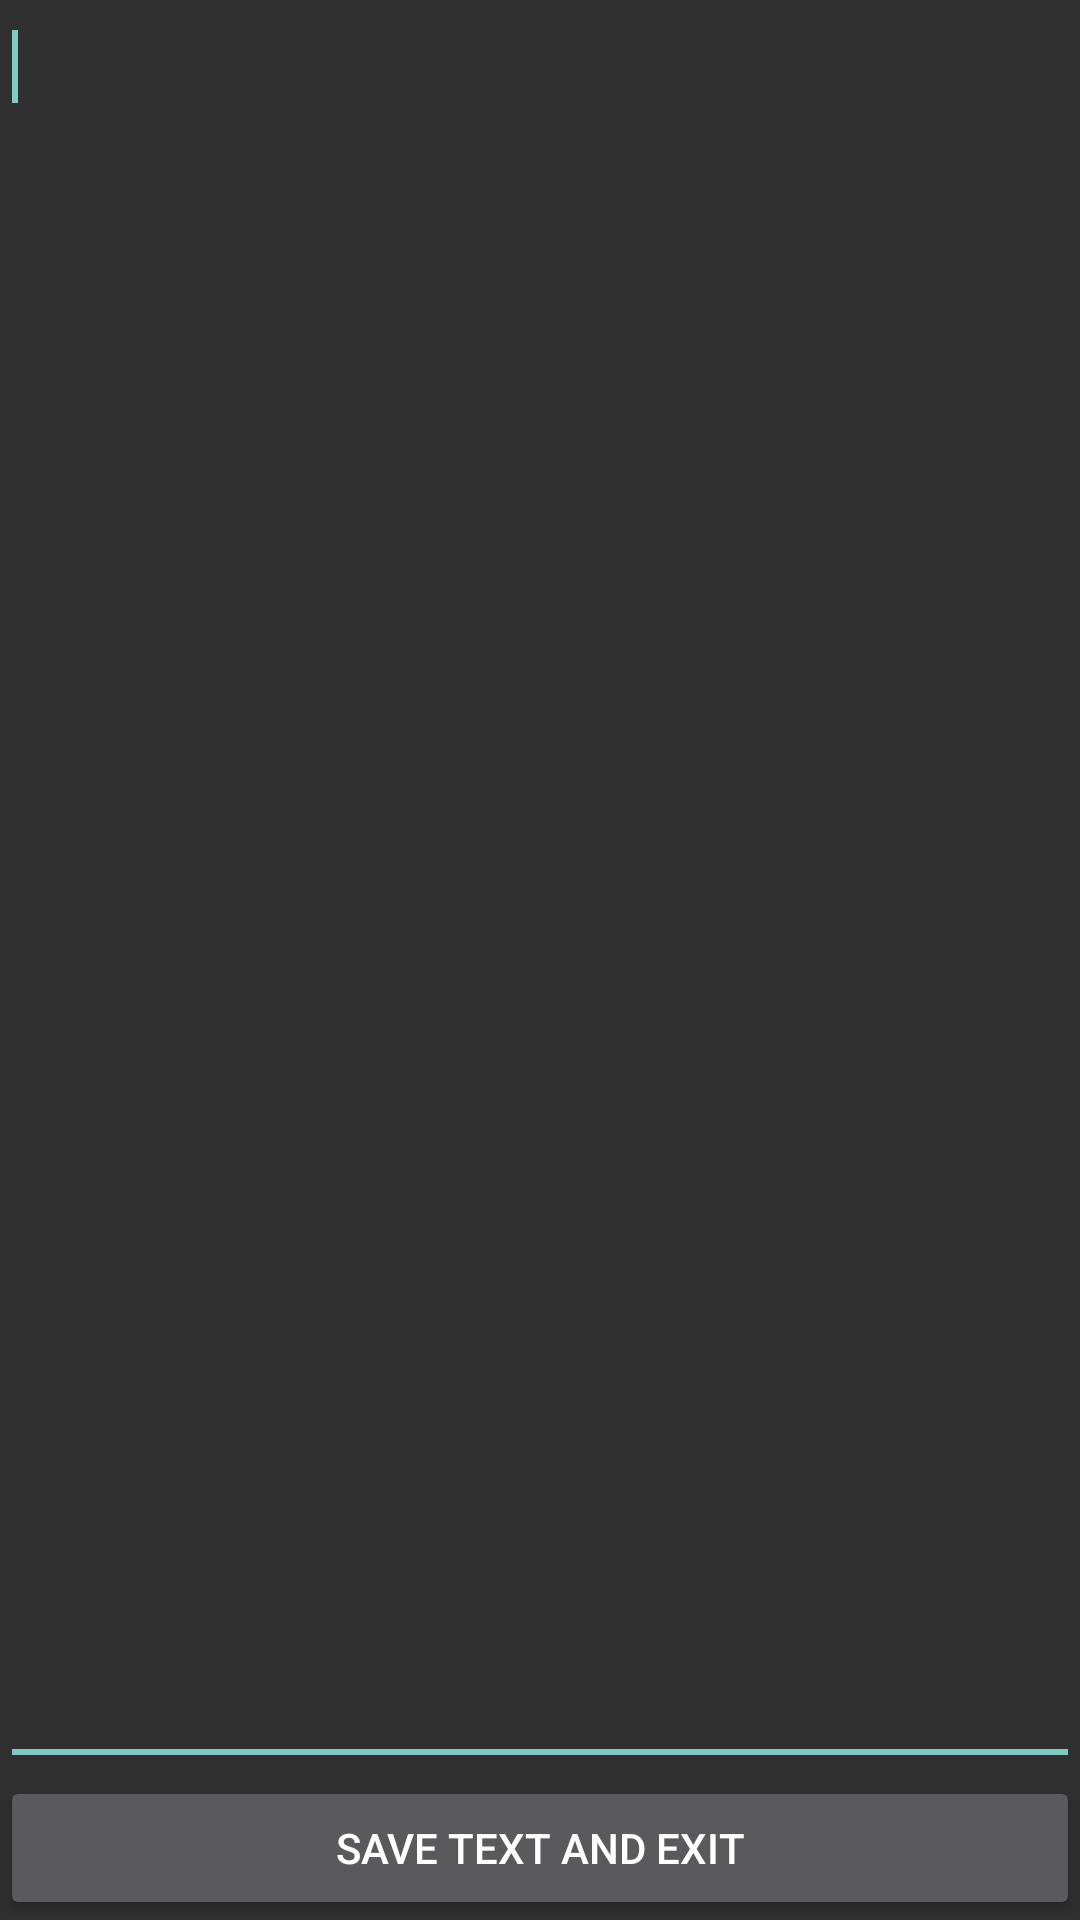

This screen was rendered from an Android layout file. Write that file and the resources it references.
<!-- AndroidManifest.xml: application theme AppTheme -->
<!-- res/layout/fragment_secret_text.xml -->
<?xml version="1.0" encoding="utf-8"?>
<LinearLayout xmlns:android="http://schemas.android.com/apk/res/android"
    android:layout_width="match_parent"
    android:orientation="vertical"
    android:layout_height="match_parent">

    <EditText
        android:id="@+id/editTextSecretText"
        android:layout_width="match_parent"
        android:layout_height="0dp"
        android:layout_weight="1"
        android:gravity="top"
        android:inputType="textMultiLine"
        android:ems="10">

        <requestFocus />
    </EditText>

    <Button
        android:id="@+id/buttonSaveSecretText"
        android:layout_width="match_parent"
        android:layout_height="wrap_content"
        android:text="Save Text and Exit" />

</LinearLayout>
<!-- resources referenced by this layout -->
<resources>
  <style name="AppTheme" parent="AppTheme.Base">
          
      </style>
  <style name="AppTheme.Base" parent="Theme.AppCompat.NoActionBar">
          <item name="colorPrimary">@color/primaryColor</item>
          <item name="colorPrimaryDark">@color/primaryColorDark</item>
      </style>
  <color name="primaryColor">#000</color>
  <color name="primaryColorDark">#000</color>
</resources>
